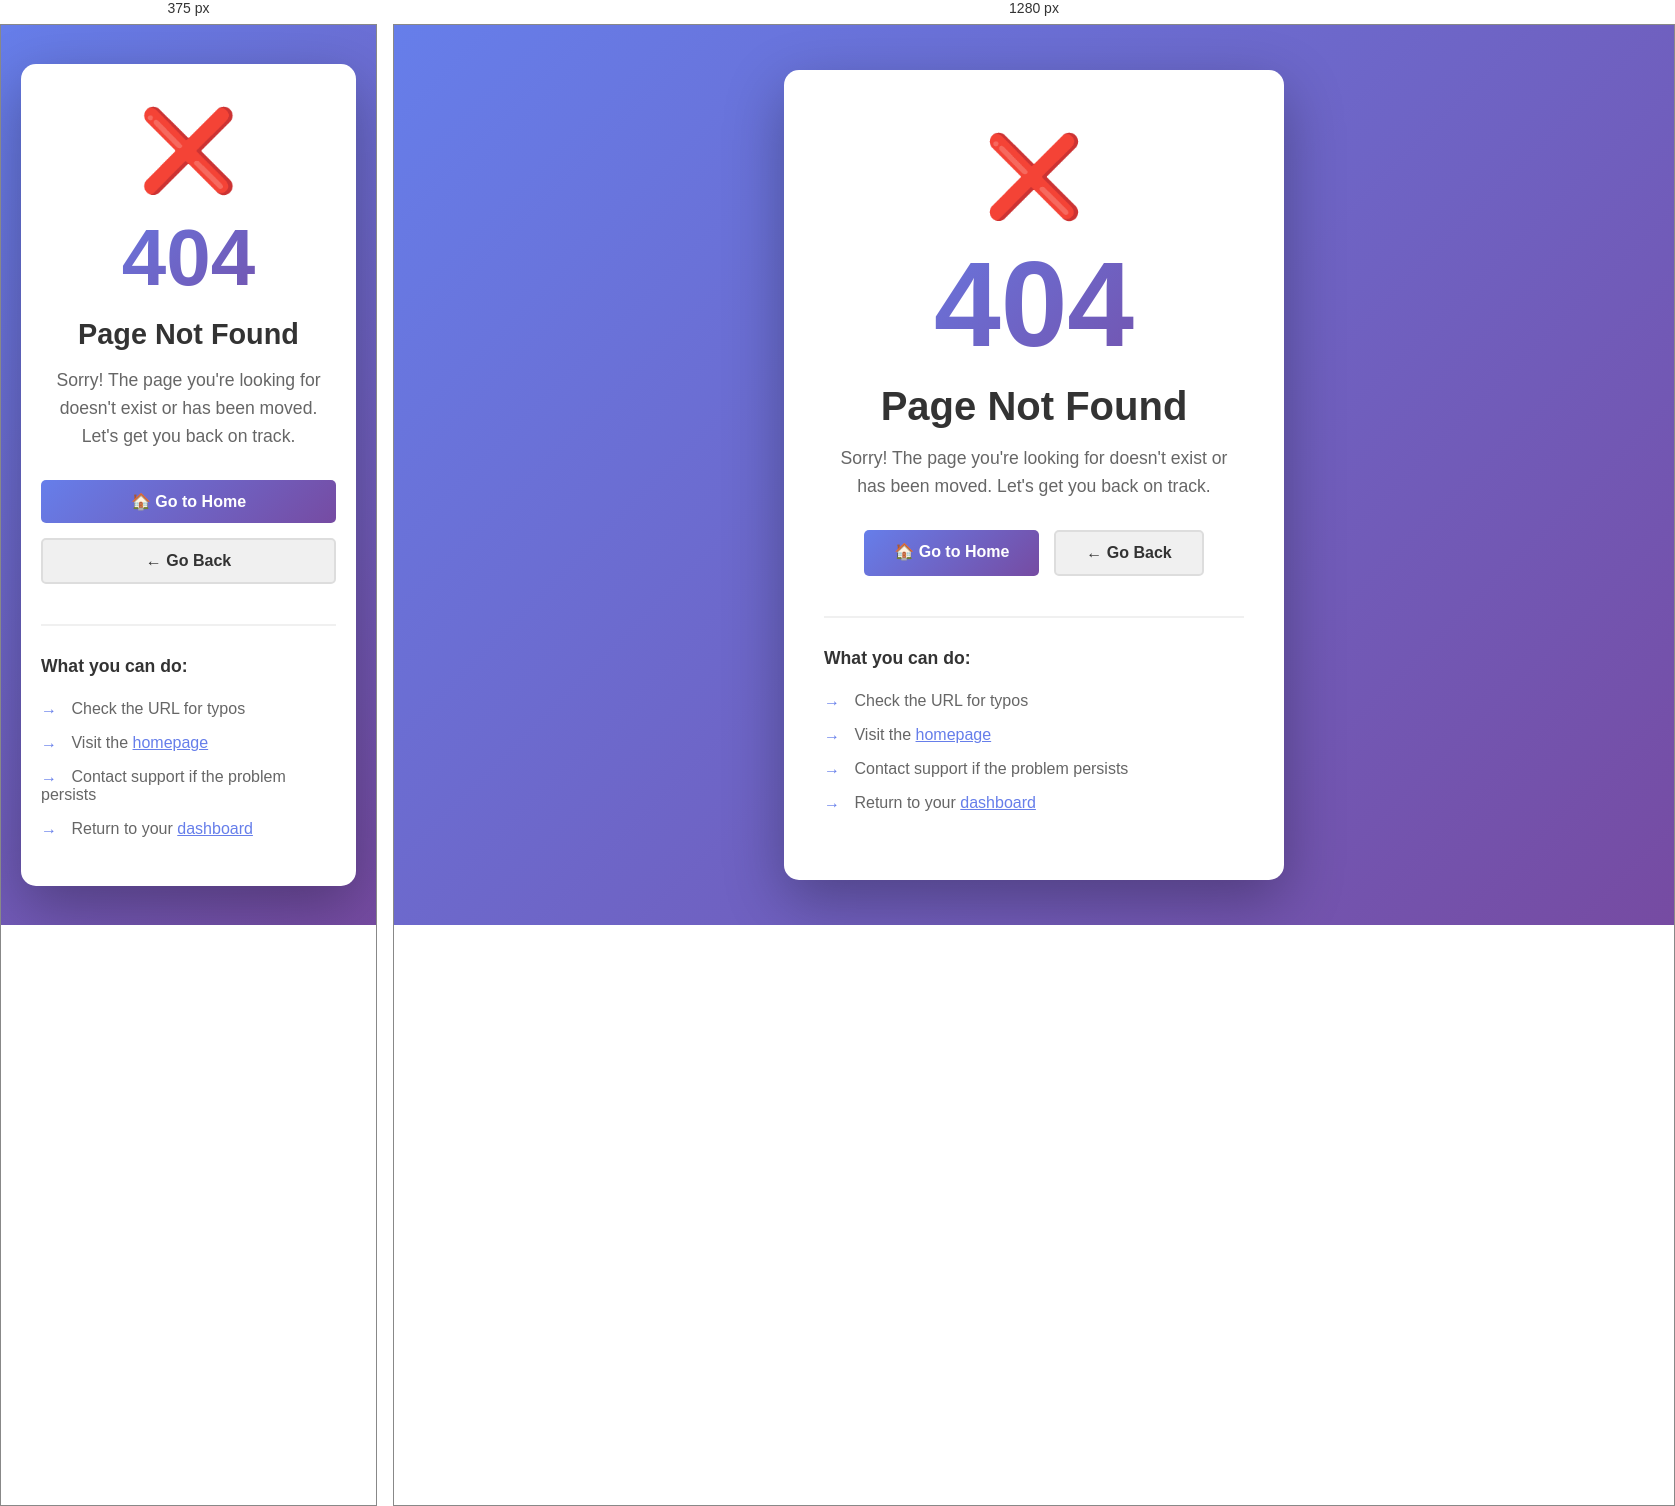
Rendered at 375 px and 1280 px, left to right.

<!-- file: 404.html -->
<!DOCTYPE html>
<html lang="en">
<head>
    <meta charset="UTF-8">
    <meta name="viewport" content="width=device-width, initial-scale=1.0">
    <title>Page Not Found - Bihar Skill Intern</title>
    <style>
        * {
            margin: 0;
            padding: 0;
            box-sizing: border-box;
        }

        body {
            font-family: 'Segoe UI', Tahoma, Geneva, Verdana, sans-serif;
            background: linear-gradient(135deg, #667eea 0%, #764ba2 100%);
            min-height: 100vh;
            display: flex;
            justify-content: center;
            align-items: center;
            padding: 20px;
        }

        .error-container {
            text-align: center;
            background: white;
            padding: 60px 40px;
            border-radius: 15px;
            box-shadow: 0 20px 60px rgba(0, 0, 0, 0.3);
            max-width: 500px;
            width: 100%;
        }

        .error-code {
            font-size: 120px;
            font-weight: bold;
            background: linear-gradient(135deg, #667eea 0%, #764ba2 100%);
            -webkit-background-clip: text;
            -webkit-text-fill-color: transparent;
            background-clip: text;
            margin-bottom: 20px;
            line-height: 1;
        }

        .error-title {
            font-size: 2.5em;
            color: #333;
            margin-bottom: 15px;
            font-weight: 600;
        }

        .error-message {
            color: #666;
            font-size: 1.1em;
            margin-bottom: 30px;
            line-height: 1.6;
        }

        .error-icon {
            font-size: 80px;
            margin-bottom: 20px;
        }

        .button-group {
            display: flex;
            gap: 15px;
            justify-content: center;
            flex-wrap: wrap;
        }

        .btn {
            padding: 12px 30px;
            border: none;
            border-radius: 5px;
            font-size: 1em;
            font-weight: 600;
            cursor: pointer;
            transition: all 0.3s;
            text-decoration: none;
            display: inline-block;
        }

        .btn-primary {
            background: linear-gradient(135deg, #667eea 0%, #764ba2 100%);
            color: white;
        }

        .btn-primary:hover {
            transform: translateY(-2px);
            box-shadow: 0 10px 20px rgba(102, 126, 234, 0.3);
        }

        .btn-secondary {
            background: #f0f0f0;
            color: #333;
            border: 2px solid #ddd;
        }

        .btn-secondary:hover {
            background: #e0e0e0;
        }

        .suggestions {
            margin-top: 40px;
            padding-top: 30px;
            border-top: 2px solid #f0f0f0;
            text-align: left;
        }

        .suggestions h3 {
            color: #333;
            margin-bottom: 15px;
            font-size: 1.1em;
        }

        .suggestions ul {
            list-style: none;
        }

        .suggestions li {
            padding: 8px 0;
            color: #666;
        }

        .suggestions li::before {
            content: "→ ";
            color: #667eea;
            font-weight: bold;
            margin-right: 10px;
        }

        @media (max-width: 600px) {
            .error-container {
                padding: 40px 20px;
            }

            .error-code {
                font-size: 80px;
            }

            .error-title {
                font-size: 1.8em;
            }

            .button-group {
                flex-direction: column;
            }

            .btn {
                width: 100%;
            }
        }
    </style>
</head>
<body>
    <div class="error-container">
        <div class="error-icon">❌</div>
        <div class="error-code">404</div>
        <h1 class="error-title">Page Not Found</h1>
        <p class="error-message">
            Sorry! The page you're looking for doesn't exist or has been moved. Let's get you back on track.
        </p>

        <div class="button-group">
            <a href="index.html" class="btn btn-primary">🏠 Go to Home</a>
            <a href="javascript:history.back()" class="btn btn-secondary">← Go Back</a>
        </div>

        <div class="suggestions">
            <h3>What you can do:</h3>
            <ul>
                <li>Check the URL for typos</li>
                <li>Visit the <a href="index.html" style="color: #667eea; text-decoration: underline;">homepage</a></li>
                <li>Contact support if the problem persists</li>
                <li>Return to your <a href="courses.html" style="color: #667eea; text-decoration: underline;">dashboard</a></li>
            </ul>
        </div>
    </div>
</body>
</html>